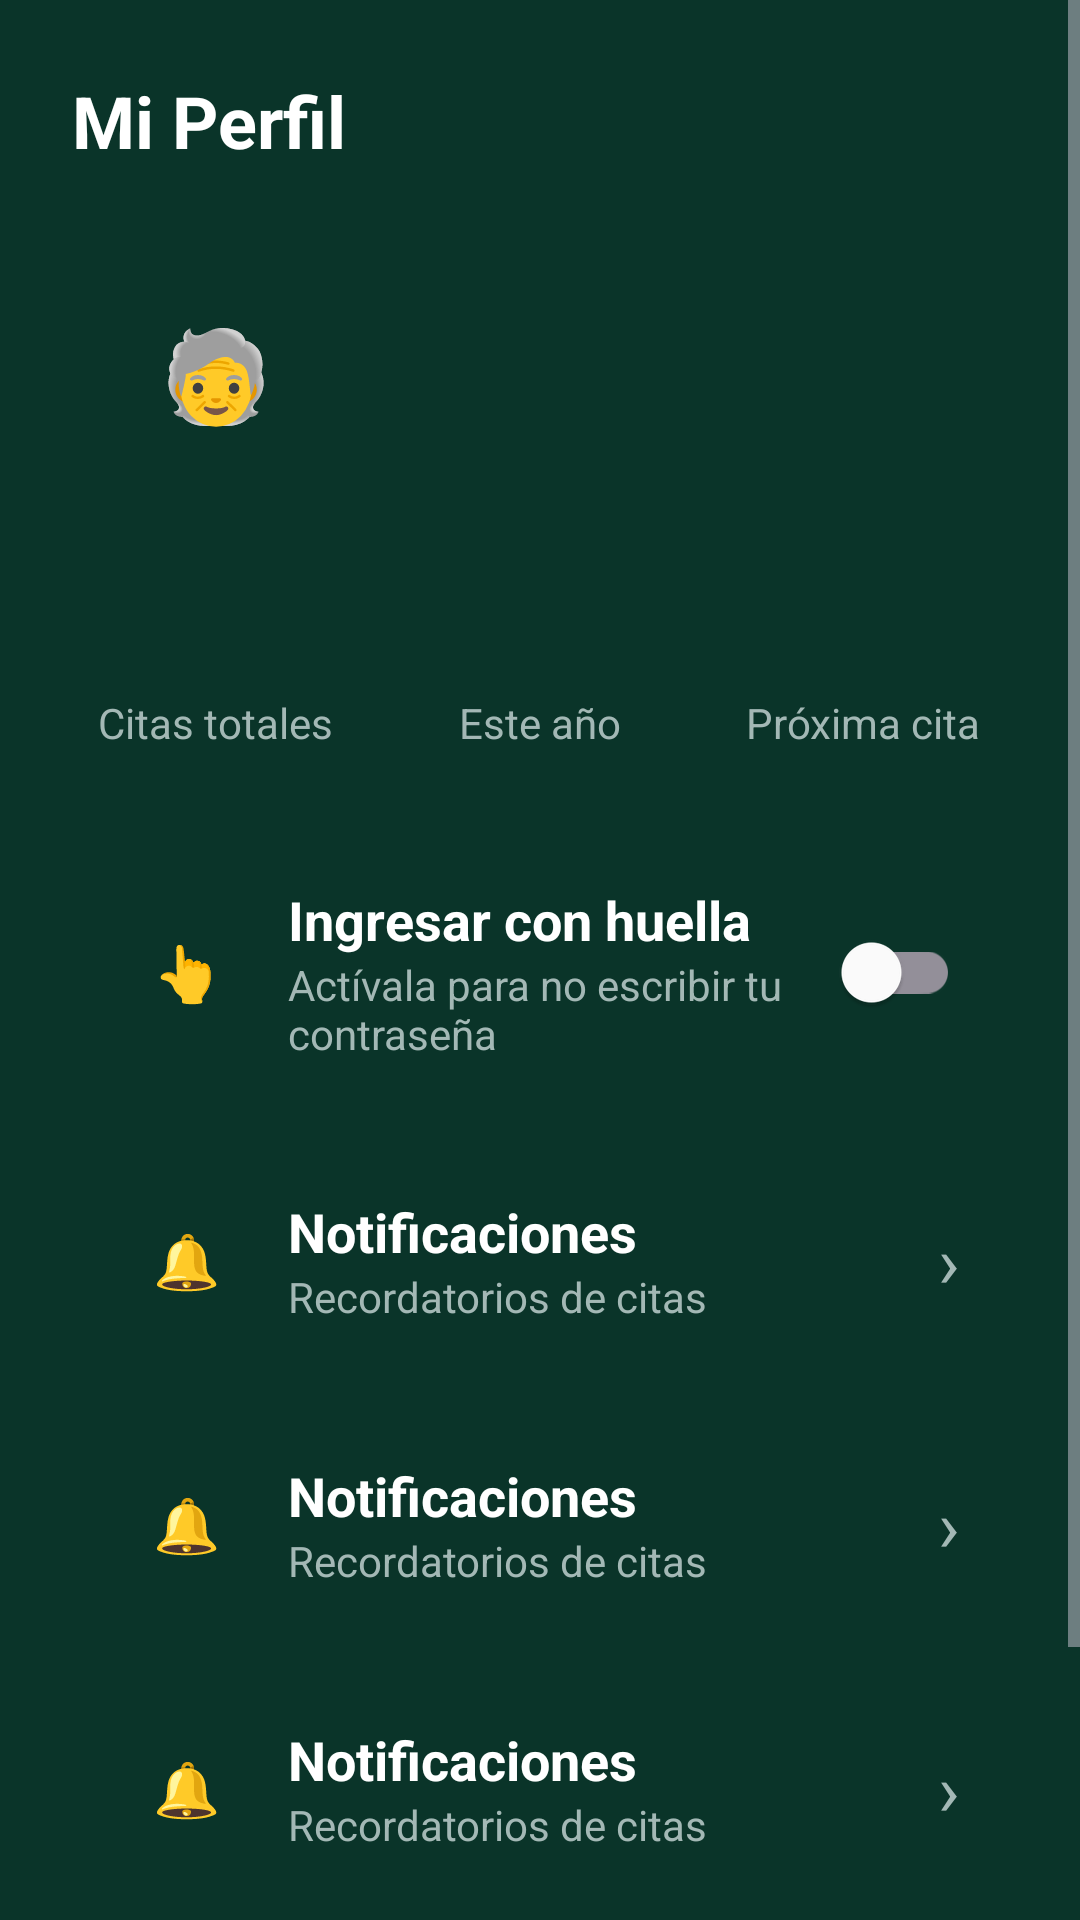

Android layout source for this screen:
<!-- AndroidManifest.xml: application theme Theme.SaludContigo -->
<!-- res/layout/fragment_perfil.xml -->
<?xml version="1.0" encoding="utf-8"?>
<ScrollView xmlns:android="http://schemas.android.com/apk/res/android"
    xmlns:tools="http://schemas.android.com/tools"
    android:layout_width="match_parent"
    android:layout_height="match_parent"
    android:background="@color/bg_app"
    android:fillViewport="true"
    tools:context=".ui.perfil.PerfilFragment">

    <LinearLayout
        android:layout_width="match_parent"
        android:layout_height="wrap_content"
        android:orientation="vertical"
        android:padding="24dp">

        <TextView
            android:layout_width="wrap_content"
            android:layout_height="wrap_content"
            android:layout_marginBottom="20dp"
            android:text="@string/titulo_perfil"
            android:textColor="@color/text_primary"
            android:textSize="@dimen/texto_h1"
            android:textStyle="bold" />

        
        <LinearLayout
            android:layout_width="match_parent"
            android:layout_height="wrap_content"
            android:background="@drawable/bg_card"
            android:gravity="center_vertical"
            android:orientation="horizontal"
            android:padding="16dp">

            <TextView
                android:layout_width="64dp"
                android:layout_height="64dp"
                android:layout_marginEnd="16dp"
                android:background="@drawable/bg_circle_primary"
                android:gravity="center"
                android:text="🧓"
                android:textSize="30sp" />

            <LinearLayout
                android:layout_width="0dp"
                android:layout_height="wrap_content"
                android:layout_weight="1"
                android:orientation="vertical">

                <TextView
                    android:id="@+id/tvNombre"
                    android:layout_width="wrap_content"
                    android:layout_height="wrap_content"
                    android:textColor="@color/text_primary"
                    android:textSize="@dimen/texto_h2"
                    android:textStyle="bold"
                    tools:text="Carlos Eduardo Ruiz" />

                <TextView
                    android:id="@+id/tvCedulaEdad"
                    android:layout_width="wrap_content"
                    android:layout_height="wrap_content"
                    android:layout_marginTop="2dp"
                    android:textColor="@color/text_secondary"
                    android:textSize="@dimen/texto_label"
                    tools:text="C.C. 19456789 · 71 años" />
            </LinearLayout>
        </LinearLayout>

        
        <LinearLayout
            android:layout_width="match_parent"
            android:layout_height="wrap_content"
            android:layout_marginTop="16dp"
            android:orientation="horizontal">

            <LinearLayout
                android:layout_width="0dp"
                android:layout_height="wrap_content"
                android:layout_marginEnd="6dp"
                android:layout_weight="1"
                android:background="@drawable/bg_card"
                android:gravity="center"
                android:orientation="vertical"
                android:paddingVertical="16dp">

                <TextView
                    android:id="@+id/tvStatTotal"
                    android:layout_width="wrap_content"
                    android:layout_height="wrap_content"
                    android:textColor="@color/text_primary"
                    android:textSize="@dimen/texto_h2"
                    android:textStyle="bold"
                    tools:text="12" />

                <TextView
                    android:layout_width="wrap_content"
                    android:layout_height="wrap_content"
                    android:text="@string/perfil_stat_total"
                    android:textColor="@color/text_secondary"
                    android:textSize="@dimen/texto_label" />
            </LinearLayout>

            <LinearLayout
                android:layout_width="0dp"
                android:layout_height="wrap_content"
                android:layout_marginHorizontal="6dp"
                android:layout_weight="1"
                android:background="@drawable/bg_card"
                android:gravity="center"
                android:orientation="vertical"
                android:paddingVertical="16dp">

                <TextView
                    android:id="@+id/tvStatAnio"
                    android:layout_width="wrap_content"
                    android:layout_height="wrap_content"
                    android:textColor="@color/text_primary"
                    android:textSize="@dimen/texto_h2"
                    android:textStyle="bold"
                    tools:text="5" />

                <TextView
                    android:layout_width="wrap_content"
                    android:layout_height="wrap_content"
                    android:text="@string/perfil_stat_anio"
                    android:textColor="@color/text_secondary"
                    android:textSize="@dimen/texto_label" />
            </LinearLayout>

            <LinearLayout
                android:layout_width="0dp"
                android:layout_height="wrap_content"
                android:layout_marginStart="6dp"
                android:layout_weight="1"
                android:background="@drawable/bg_card"
                android:gravity="center"
                android:orientation="vertical"
                android:paddingVertical="16dp">

                <TextView
                    android:id="@+id/tvStatProxima"
                    android:layout_width="wrap_content"
                    android:layout_height="wrap_content"
                    android:textColor="@color/text_primary"
                    android:textSize="@dimen/texto_h2"
                    android:textStyle="bold"
                    tools:text="Jul 15" />

                <TextView
                    android:layout_width="wrap_content"
                    android:layout_height="wrap_content"
                    android:text="@string/perfil_stat_proxima"
                    android:textColor="@color/text_secondary"
                    android:textSize="@dimen/texto_label" />
            </LinearLayout>
        </LinearLayout>

        
        <include layout="@layout/item_perfil_opcion_switch" android:id="@+id/rowHuella" />

        
        <include layout="@layout/item_perfil_opcion" android:id="@+id/rowNotificaciones" />
        <include layout="@layout/item_perfil_opcion" android:id="@+id/rowHistorial" />
        <include layout="@layout/item_perfil_opcion" android:id="@+id/rowCuidador" />
        <include layout="@layout/item_perfil_opcion" android:id="@+id/rowCerrarSesion" />

    </LinearLayout>
</ScrollView>
<!-- res/layout/item_perfil_opcion_switch.xml (included above) -->
<?xml version="1.0" encoding="utf-8"?>
<LinearLayout xmlns:android="http://schemas.android.com/apk/res/android"
    xmlns:app="http://schemas.android.com/apk/res-auto"
    xmlns:tools="http://schemas.android.com/tools"
    android:layout_width="match_parent"
    android:layout_height="wrap_content"
    android:layout_marginTop="12dp"
    android:background="@drawable/bg_card"
    android:clickable="true"
    android:focusable="true"
    android:gravity="center_vertical"
    android:orientation="horizontal"
    android:padding="16dp">

    <TextView
        android:id="@+id/tvIcono"
        android:layout_width="44dp"
        android:layout_height="44dp"
        android:layout_marginEnd="12dp"
        android:background="@drawable/bg_circle_primary"
        android:gravity="center"
        android:text="👆"
        android:textSize="18sp" />

    <LinearLayout
        android:layout_width="0dp"
        android:layout_height="wrap_content"
        android:layout_weight="1"
        android:orientation="vertical">

        <TextView
            android:id="@+id/tvTitulo"
            android:layout_width="wrap_content"
            android:layout_height="wrap_content"
            android:textColor="@color/text_primary"
            android:textSize="@dimen/texto_body"
            android:textStyle="bold"
            tools:text="Ingresar con huella" />

        <TextView
            android:id="@+id/tvSubtitulo"
            android:layout_width="wrap_content"
            android:layout_height="wrap_content"
            android:textColor="@color/text_secondary"
            android:textSize="@dimen/texto_label"
            tools:text="Actívala para no escribir tu contraseña" />
    </LinearLayout>

    <com.google.android.material.switchmaterial.SwitchMaterial
        android:id="@+id/switchToggle"
        android:layout_width="wrap_content"
        android:layout_height="wrap_content" />
</LinearLayout>
<!-- res/layout/item_perfil_opcion.xml (included above) -->
<?xml version="1.0" encoding="utf-8"?>
<LinearLayout xmlns:android="http://schemas.android.com/apk/res/android"
    xmlns:tools="http://schemas.android.com/tools"
    android:layout_width="match_parent"
    android:layout_height="wrap_content"
    android:layout_marginTop="12dp"
    android:background="@drawable/bg_card"
    android:clickable="true"
    android:focusable="true"
    android:gravity="center_vertical"
    android:orientation="horizontal"
    android:padding="16dp">

    <TextView
        android:id="@+id/tvIcono"
        android:layout_width="44dp"
        android:layout_height="44dp"
        android:layout_marginEnd="12dp"
        android:background="@drawable/bg_circle_primary"
        android:gravity="center"
        android:text="🔔"
        android:textSize="18sp" />

    <LinearLayout
        android:layout_width="0dp"
        android:layout_height="wrap_content"
        android:layout_weight="1"
        android:orientation="vertical">

        <TextView
            android:id="@+id/tvTitulo"
            android:layout_width="wrap_content"
            android:layout_height="wrap_content"
            android:textColor="@color/text_primary"
            android:textSize="@dimen/texto_body"
            android:textStyle="bold"
            tools:text="Notificaciones" />

        <TextView
            android:id="@+id/tvSubtitulo"
            android:layout_width="wrap_content"
            android:layout_height="wrap_content"
            android:textColor="@color/text_secondary"
            android:textSize="@dimen/texto_label"
            tools:text="Recordatorios de citas" />
    </LinearLayout>

    <TextView
        android:layout_width="wrap_content"
        android:layout_height="wrap_content"
        android:text="›"
        android:textColor="@color/text_secondary"
        android:textSize="24sp" />
</LinearLayout>
<!-- resources referenced by this layout -->
<resources>
  <color name="bg_app">#FF0A3429</color>
  <color name="text_primary">#FFFFFFFF</color>
  <color name="text_secondary">#FFA3B8B5</color>
  <dimen name="texto_body">18sp</dimen>
  <dimen name="texto_h1">24sp</dimen>
  <dimen name="texto_h2">20sp</dimen>
  <dimen name="texto_label">14sp</dimen>
  <string name="perfil_stat_anio">Este año</string>
  <string name="perfil_stat_proxima">Próxima cita</string>
  <string name="perfil_stat_total">Citas totales</string>
  <string name="titulo_perfil">Mi Perfil</string>
  <style name="Theme.SaludContigo" parent="Theme.Material3.Dark.NoActionBar">
          <item name="colorPrimary">@color/primary</item>
          <item name="colorPrimaryDark">@color/bg_darkest</item>
          <item name="colorOnPrimary">@color/white</item>
          <item name="colorSecondary">@color/accent</item>
          <item name="colorSurface">@color/bg_card</item>
          <item name="colorOnSurface">@color/text_primary</item>
          <item name="android:statusBarColor">@color/bg_app</item>
          <item name="android:navigationBarColor">@color/bg_app</item>
          <item name="android:windowBackground">@color/bg_app</item>
          <item name="android:windowLightStatusBar">false</item>
      </style>
  <color name="primary">#FF22997C</color>
  <color name="bg_darkest">#FF061D18</color>
  <color name="white">#FFFFFFFF</color>
  <color name="accent">#FF00F2C2</color>
  <color name="bg_card">#FF104739</color>
</resources>
